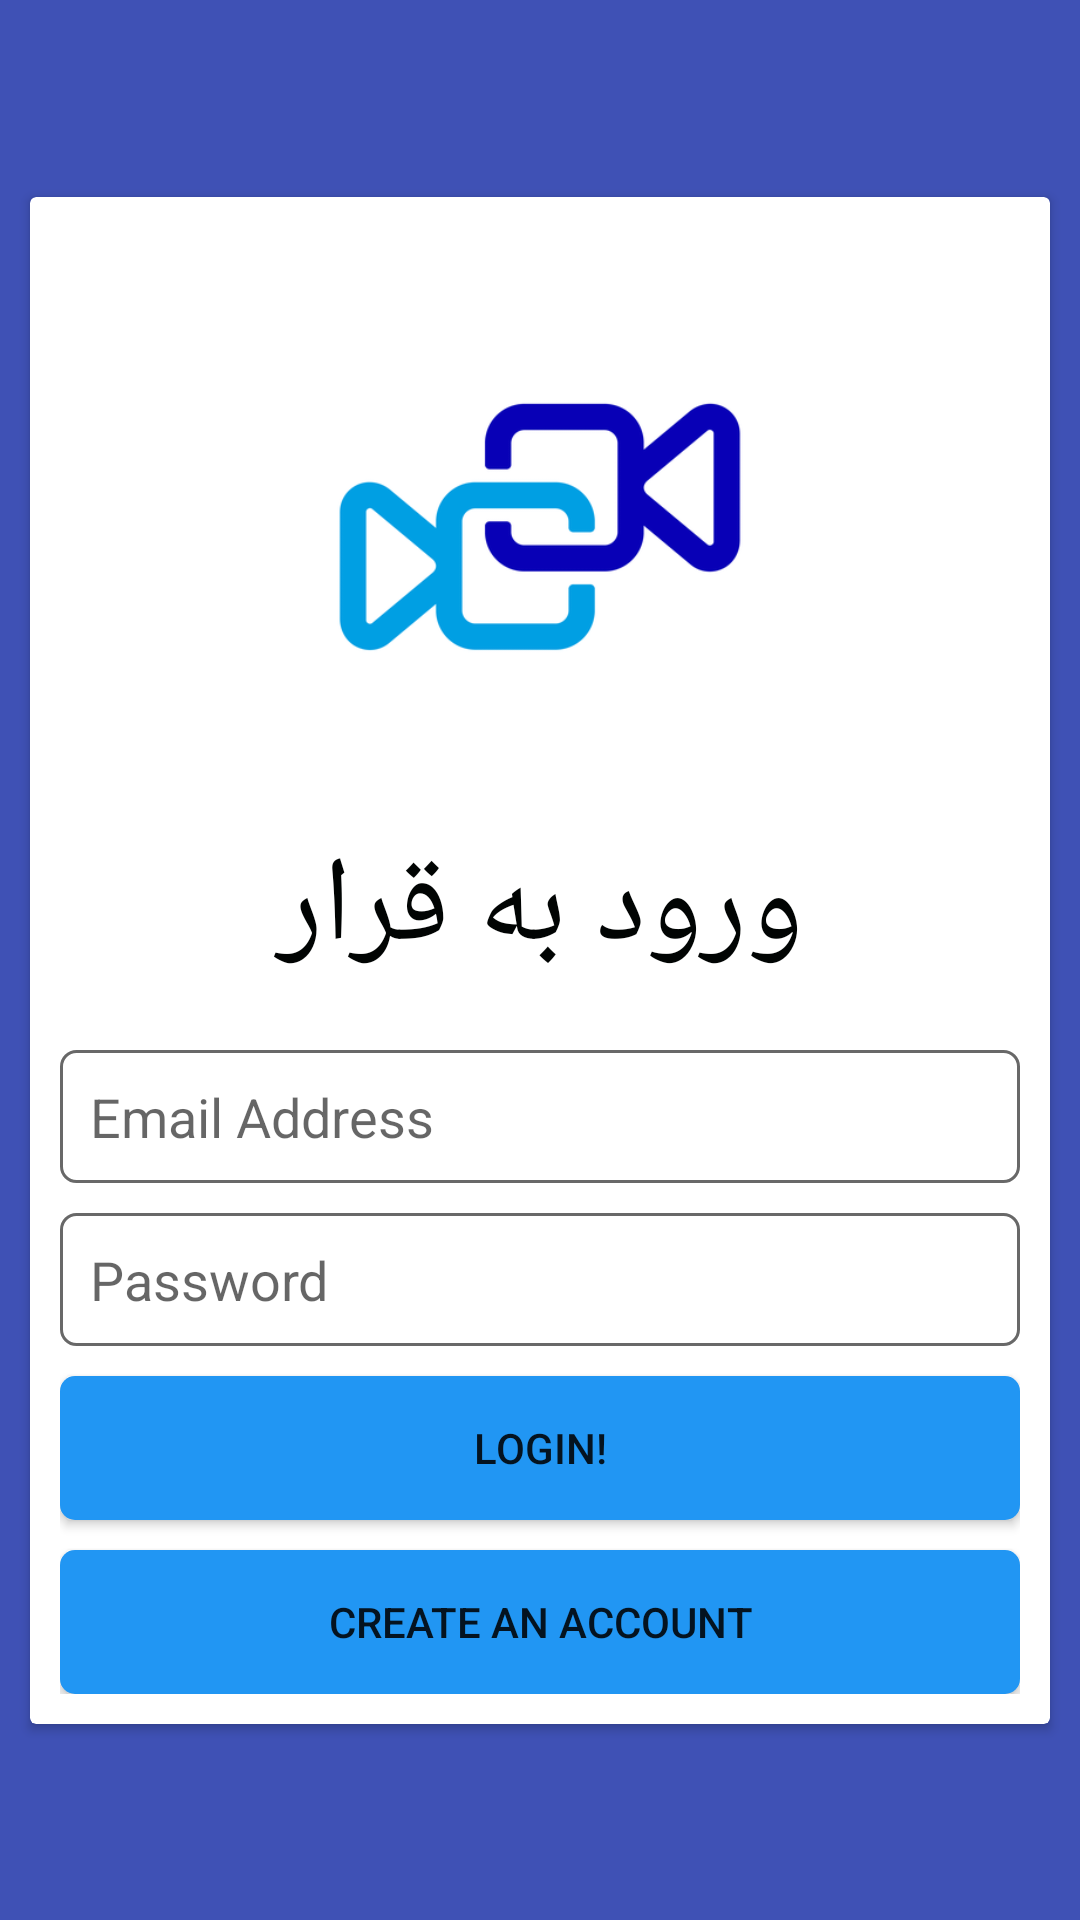

Android layout source for this screen:
<!-- AndroidManifest.xml: application theme Theme.Gharar4 -->
<!-- res/layout/activity_login.xml -->
<?xml version="1.0" encoding="utf-8"?>
<androidx.constraintlayout.widget.ConstraintLayout xmlns:android="http://schemas.android.com/apk/res/android"
    xmlns:app="http://schemas.android.com/apk/res-auto"
    xmlns:tools="http://schemas.android.com/tools"
    android:layout_width="match_parent"
    android:layout_height="match_parent"
    android:background="#3F51B5"
    tools:context=".LoginActivity">

    <androidx.cardview.widget.CardView
        android:layout_width="match_parent"
        android:layout_height="wrap_content"
        android:layout_marginLeft="10dp"
        android:layout_marginRight="10dp"
        app:layout_constraintBottom_toBottomOf="parent"
        app:layout_constraintEnd_toEndOf="parent"
        app:layout_constraintStart_toStartOf="parent"
        app:layout_constraintTop_toTopOf="parent">

        <LinearLayout
            android:layout_width="match_parent"
            android:layout_height="match_parent"
            android:layout_margin="10dp"
            android:orientation="vertical">

            <ImageView
                android:id="@+id/imageView"
                android:layout_width="match_parent"
                android:layout_height="200dp"
                app:srcCompat="@drawable/logo" />

            <TextView
                android:id="@+id/textView"
                android:layout_width="match_parent"
                android:layout_height="wrap_content"
                android:layout_marginBottom="20dp"
                android:fontFamily="@font/aviny"
                android:gravity="center"
                android:text="ورود به قرار"
                android:textColor="#010403"
                android:textSize="40sp" />

            <EditText
                android:id="@+id/emailBox"
                android:layout_width="match_parent"
                android:layout_height="wrap_content"
                android:background="@drawable/textbox"
                android:drawableLeft="@drawable/email"
                android:drawablePadding="20dp"
                android:ems="10"
                android:hint="Email Address"
                android:inputType="textEmailAddress"
                android:padding="10dp" />

            <EditText
                android:id="@+id/passwordBox"
                android:layout_width="match_parent"
                android:layout_height="wrap_content"
                android:layout_marginTop="10dp"
                android:background="@drawable/textbox"
                android:drawableLeft="@drawable/password"
                android:drawablePadding="20dp"
                android:ems="10"
                android:hint="Password"
                android:inputType="textPassword"
                android:padding="10dp" />

            <Button
                android:id="@+id/loginBtn"
                android:layout_width="match_parent"
                android:layout_height="wrap_content"
                android:layout_marginTop="10dp"
                android:background="@drawable/button_style"
                android:text="Login!" />

            <Button
                android:id="@+id/createBtn"
                android:layout_width="match_parent"
                android:layout_height="wrap_content"
                android:layout_marginTop="10dp"
                android:background="@drawable/button_style"
                android:text="Create An Account" />
        </LinearLayout>
    </androidx.cardview.widget.CardView>
</androidx.constraintlayout.widget.ConstraintLayout>
<!-- resources referenced by this layout -->
<resources>
  <!-- drawable button_style (drawable) -->
  <?xml version="1.0" encoding="utf-8"?>
  <shape xmlns:android="http://schemas.android.com/apk/res/android">
  <solid android:color="#2196F3" />
      <corners android:radius="5dp"></corners>
  </shape>
  <!-- drawable logo: png bitmap (drawable-v24, 19967 bytes) -->
  <!-- drawable textbox (drawable) -->
  <?xml version="1.0" encoding="utf-8"?>
  <shape xmlns:android="http://schemas.android.com/apk/res/android">
  <stroke android:color="#686868" android:width="1dp" />
      <corners android:radius="5dp"/>
  </shape>
  <style name="Theme.Gharar4" parent="Theme.MaterialComponents.Light.NoActionBar">
          
          <item name="colorPrimary">@color/purple_500</item>
          <item name="colorPrimaryVariant">@color/purple_700</item>
          <item name="colorOnPrimary">@color/white</item>
          
          <item name="colorSecondary">@color/teal_200</item>
          <item name="colorSecondaryVariant">@color/teal_700</item>
          <item name="colorOnSecondary">@color/black</item>
          
          <item name="android:statusBarColor" tools:targetApi="l">?attr/colorPrimaryVariant</item>
          
      </style>
  <!-- not gathered from this repository: default colours our renderer supplied (Android Studio template values) -->
  <color name="purple_500">#FF6200EE</color>
  <color name="purple_700">#FF3700B3</color>
  <color name="teal_200">#FF03DAC5</color>
  <color name="teal_700">#FF018786</color>
  <color name="black">#FF000000</color>
  <color name="white">#FFFFFFFF</color>
</resources>
